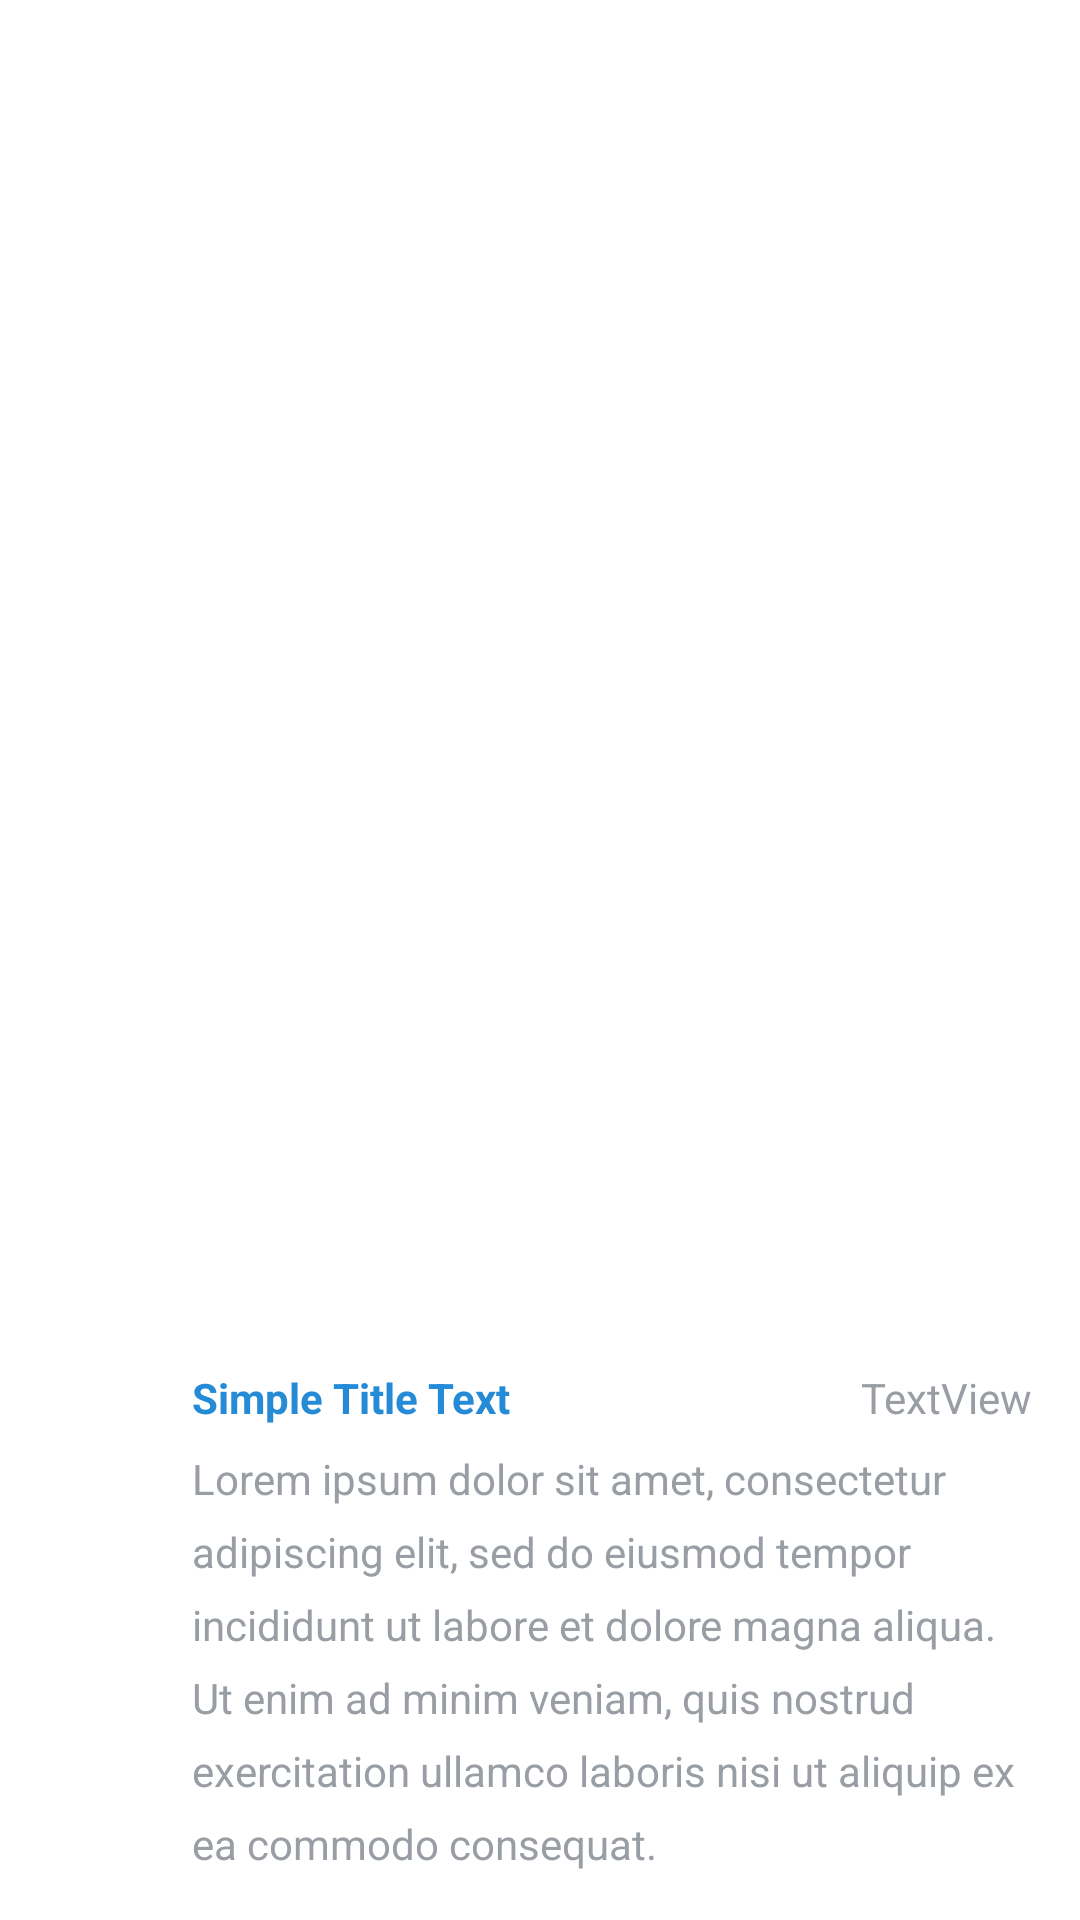

Android layout source for this screen:
<!-- AndroidManifest.xml: application theme Theme.Mccanals -->
<!-- res/layout/view_item.xml -->
<?xml version="1.0" encoding="utf-8"?>
<androidx.constraintlayout.widget.ConstraintLayout
    xmlns:android="http://schemas.android.com/apk/res/android"
    android:layout_width="match_parent"
    android:layout_height="wrap_content"
    android:id="@+id/container"

    xmlns:app="http://schemas.android.com/apk/res-auto"
    android:layout_marginTop="8dp">
    <RelativeLayout
        android:paddingBottom="16dp"
        android:layout_width="0dp"
        android:layout_height="wrap_content"
        android:layout_marginStart="24dp"
        android:layout_marginLeft="24dp"
        android:background="@drawable/card_bg"
        app:layout_constraintBottom_toBottomOf="parent"
        app:layout_constraintEnd_toEndOf="parent"
        app:layout_constraintStart_toStartOf="parent">

        <TextView

            android:id="@+id/tv_title"
            android:layout_width="wrap_content"
            android:layout_height="wrap_content"
            android:layout_alignParentStart="true"
            android:layout_alignParentLeft="true"
            android:layout_alignParentTop="true"
            android:layout_marginStart="40dp"
            android:layout_marginLeft="40dp"
            android:layout_marginTop="20dp"
            android:text="Simple Title Text "
            android:textColor="@color/title_text_color"
            android:textStyle="bold" />

        <TextView
            android:id="@+id/tv_content"
            android:layout_width="match_parent"
            android:layout_height="wrap_content"
            android:layout_below="@id/tv_title"
            android:layout_alignStart="@+id/tv_title"
            android:layout_alignLeft="@id/tv_title"
            android:layout_marginTop="8dp"
            android:layout_marginRight="16dp"
            android:lineSpacingExtra="8dp"
            android:text="Lorem ipsum dolor sit amet, consectetur adipiscing elit, sed do eiusmod tempor incididunt ut labore et dolore magna aliqua. Ut enim ad minim veniam, quis nostrud exercitation ullamco laboris nisi ut aliquip ex ea commodo consequat. "
            android:textColor="@color/content_text_color" />

        <TextView
            android:id="@+id/tv_rate"
            android:layout_width="wrap_content"
            android:layout_height="wrap_content"
            android:layout_alignParentEnd="true"
            android:layout_alignParentRight="true"
            android:layout_marginTop="20dp"
            android:layout_marginEnd="16dp"
            android:layout_marginRight="16dp"
            android:text="TextView"
            android:textColor="@color/content_text_color"

            />
    </RelativeLayout>
</androidx.constraintlayout.widget.ConstraintLayout>
<!-- resources referenced by this layout -->
<resources>
  <color name="content_text_color">#999da4</color>
  <color name="title_text_color">#258bd6</color>
  <style name="Theme.Mccanals" parent="Theme.MaterialComponents.DayNight.DarkActionBar">
          
          <item name="colorPrimary">@color/purple_500</item>
          <item name="colorPrimaryVariant">@color/purple_700</item>
          <item name="colorOnPrimary">@color/white</item>
          
          <item name="colorSecondary">@color/teal_200</item>
          <item name="colorSecondaryVariant">@color/teal_700</item>
          <item name="colorOnSecondary">@color/black</item>
          
          <item name="android:statusBarColor" tools:targetApi="l">?attr/colorPrimaryVariant</item>
          
      </style>
  <color name="purple_500">#FF6200EE</color>
  <color name="purple_700">#FF3700B3</color>
  <color name="white">#FFFFFFFF</color>
  <color name="teal_200">#FF03DAC5</color>
  <color name="teal_700">#FF018786</color>
  <color name="black">#FF000000</color>
</resources>
